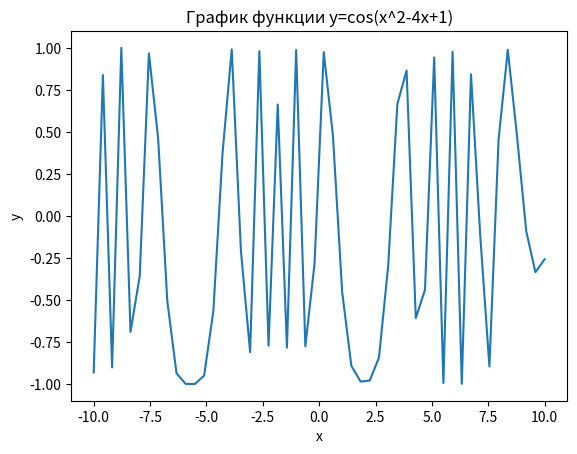
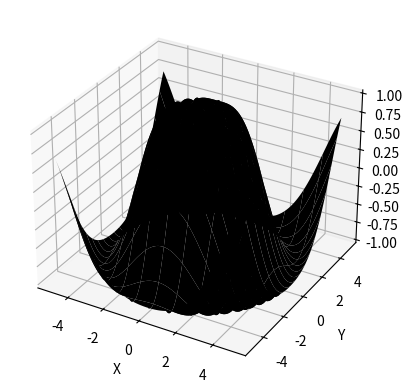

These figures' Python source, in order:
import numpy as np
import sympy as sp
from scipy import linalg
from sympy import exp as sym_exp
from sympy import sin, integrate, solve, cos, Function, dsolve
from sympy import symbols, Eq
import matplotlib.pyplot as plt
from mpl_toolkits.mplot3d import Axes3D
from mpl_toolkits.axisartist.axislines import Subplot

def integralFunction():
    x = symbols('x')
    integrand = x * sin(2 * x)
    result = integrate(integrand, x)
    print("Значение интеграла:", result)


def complexIntegral():
    x, y, z = symbols('x y z')
    f = x ** 2 + y ** 2 + z ** 2
    result = integrate(f, (x, 1, 3), (y, 2, 4), (z, 5, 6))
    print(result)


def exponentGraphic():
    x = np.linspace(-10, 10, 100)
    x_sym = symbols('x')  # Создание символьной переменной x
    y_sym = sym_exp(x_sym)  # Вычисление экспоненты для символьной переменной x
    plt.plot(x, [y_sym.subs(x_sym, val) for val in x])  # Построение графика
    plt.xlabel('x')
    plt.ylabel('exp(x)')
    plt.title('График функции e(x)')
    plt.grid(True)
    plt.show()


def cosinusGraphic():
    x = symbols('x')
    # Вычисляем значения функции косинуса в заданном диапазоне
    x_values = np.linspace(-4 * np.pi, 4 * np.pi, 1000)
    y_values = [cos(x_val) for x_val in x_values]
    # Задаем значения для меток по оси x
    x_ticks = [-3 * np.pi, -2 * np.pi, -np.pi, 0, np.pi, 2 * np.pi, 3 * np.pi]
    x_ticklabels = ['-3π', '-2π', '-π', '0', 'π', '2π', '3π']
    # Построение графика
    plt.plot(x_values, y_values)
    # Здадаем границы по осям
    plt.xlim(-4 * np.pi, 4 * np.pi)
    plt.ylim(-1, 1)
    plt.xticks(x_ticks, x_ticklabels)
    plt.xlabel('x')
    plt.ylabel('cos(x)')
    plt.title('График функции cos(x)')
    # Задаем сетку/нет
    plt.grid(True, linewidth=3)
    plt.show()


def ComplexGraphic(x):
    return np.cos(x ** 2 - 4 * x + 1)


x = np.linspace(-10, 10)  # Задаем диапазон значений x
y = ComplexGraphic(x)  # Вычисляем значения функции для каждого x
plt.plot(x, y)
plt.xlabel('x')
plt.ylabel('y')
plt.title('График функции y=cos(x^2-4x+1)')
plt.show()


def determinationFunction():
    A = [[1, 5, 3],
         [4, 5, 6],
         [7, 8, 9]]
    det = linalg.det(A)
    print("Определитель матрицы A: ", det)


def equationFunction():
    x, y, z = symbols('x y z')
    eq1 = Eq(2 * x + y + z, 1)
    eq2 = Eq(x - y + 2 * z, 3)
    eq3 = Eq(3 * x + 2 * y - z, 2)
    solution = solve((eq1, eq2, eq3), (x, y, z))
    print("Решение системы уравнений:")
    print("x =", solution[x])
    print("y =", solution[y])
    print("z =", solution[z])


def diffCalculus():
    t = sp.symbols('t')
    y = sp.Function('y')

    # Определяем уравнение
    # y' =-2y(t)
    equation = sp.Eq(y(t).diff(t), -2 * y(t))

    # Решаем уравнение
    solution = sp.dsolve(equation)

    print(solution)


# Определение функции, описывающей дифференциальное уравнение
def diff_eq():
    x = symbols('x')
    y = Function('y')(x)
    # Определение дифференциального уравнения
    diff_eq = Eq(y.diff(x, x) - 2 * y.diff(x) + y, 0)
    # Решение уравнения
    solution = dsolve(diff_eq)
    print(solution)


def DimensionThree(x, y):
    return np.sin(np.sqrt(x ** 2 + y ** 2))
# Создание сетки значений x и y
x = np.linspace(-5, 5, 100)
y = np.linspace(-5, 5, 100)
X, Y = np.meshgrid(x, y)
# Вычисление значений функции на сетке
Z = DimensionThree(X, Y)
# Создание 3D графика
fig = plt.figure()
ax = fig.add_subplot(111, projection='3d')
# Построение поверхности
ax.plot_surface(X, Y, Z, color='k', rstride=5)
# Настройка осей
ax.set_xlabel('X')
ax.set_ylabel('Y')
ax.set_zlabel('Z')
# Показать график
plt.show()

# Press the green button in the gutter to run the script.
if __name__ == '__main__':
    DimensionThree(x, y)
